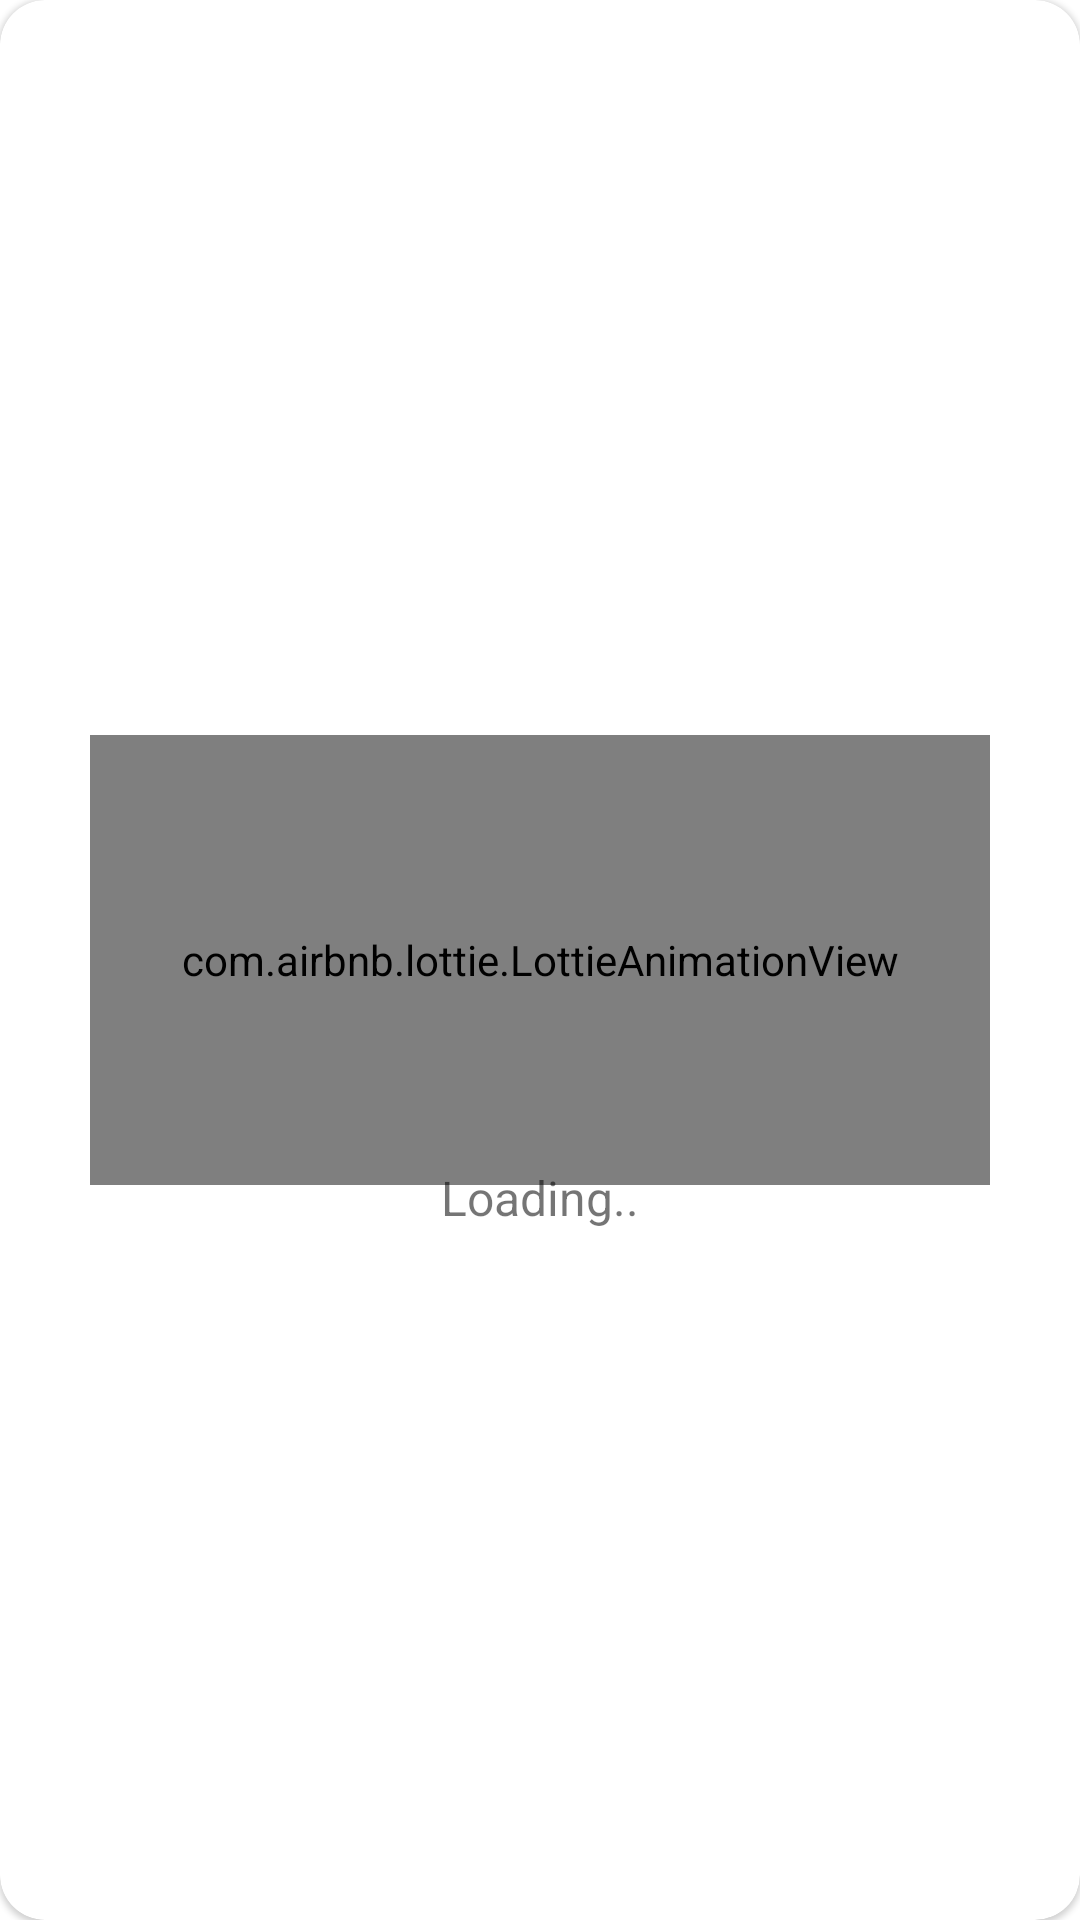

Here is an Android app screen rendered from its layout file. Give the layout XML and the strings, colors and styles it references.
<!-- AndroidManifest.xml: application theme AppTheme -->
<!-- res/layout/custom_loading_dialog.xml -->
<?xml version="1.0" encoding="utf-8"?>
<com.google.android.material.card.MaterialCardView
    android:layout_height="wrap_content"
    xmlns:android="http://schemas.android.com/apk/res/android"
    android:layout_width="wrap_content"
    xmlns:app="http://schemas.android.com/apk/res-auto"
    app:cardPreventCornerOverlap="false"
    app:cardCornerRadius="15dp"

    >

    <androidx.constraintlayout.widget.ConstraintLayout
        android:layout_width="wrap_content"
        android:layout_height="200dp"
        android:layout_gravity="center"
        >

        <com.airbnb.lottie.LottieAnimationView
            android:id="@+id/animationView"
            android:layout_width="300dp"
            android:layout_height="150dp"
            app:layout_constraintEnd_toEndOf="parent"
            app:layout_constraintStart_toStartOf="parent"
            app:layout_constraintTop_toTopOf="parent"
            app:lottie_autoPlay="true"
            app:lottie_loop="true"
            app:lottie_rawRes="@raw/car_animation"
            app:layout_constraintBottom_toBottomOf="parent"
            />

        <androidx.appcompat.widget.AppCompatTextView
            android:id="@+id/loading"
            android:layout_width="wrap_content"
            android:layout_height="wrap_content"
            android:layout_marginTop="100dp"
            android:text="Loading.."
            android:textSize="16sp"
            app:layout_constraintBottom_toBottomOf="parent"
            app:layout_constraintEnd_toEndOf="parent"
            app:layout_constraintStart_toStartOf="parent"
            android:layout_marginBottom="10dp"
            />
    </androidx.constraintlayout.widget.ConstraintLayout>



</com.google.android.material.card.MaterialCardView>
<!-- resources referenced by this layout -->
<resources>
  <style name="AppTheme" parent="Theme.MaterialComponents.DayNight.NoActionBar">
          
          <item name="colorPrimary">@color/colorPrimary</item>
          <item name="colorPrimaryDark">@color/colorPrimaryDark</item>
          <item name="colorAccent">@color/colorAccent</item>
          
  
          <item name="android:windowTranslucentNavigation">true</item>
  
          <item name="android:windowLightStatusBar" tools:targetApi="m">false</item>
  
      </style>
  <color name="colorPrimary">#00DDBF</color>
  <color name="colorPrimaryDark">#00aa8f</color>
  <color name="colorAccent">#FFD740</color>
</resources>
